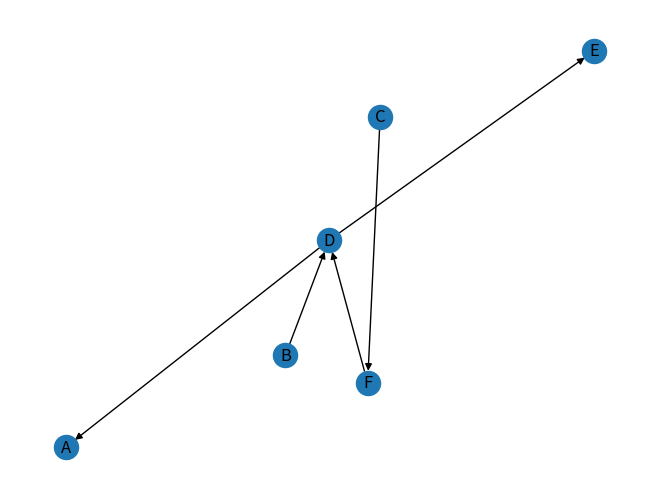

Python code for this plot:
"""
Carlos A Delgado
14 de Mayo de 2022
Algoritmo de prim sobre matriz de grafo
"""
import numpy as np
import networkx as nx
import matplotlib.pyplot as plt
grafo = np.array(
    [
        [0,5,0,0,0,0],
        [0,0,6,1,0,7],
        [0,0,0,0,0,4],
        [2,0,0,0,4,0],
        [0,0,0,0,0,0],
        [0,0,0,3,0,6]
    ]
)
nodos =["A","B","C","D","E","F"]

def kruskal(MR,etiquetas):
    """
    Este algoritmo recibe MR que es la matriz de adyancencia
    Lista que contiene las aritas del árbol recubridor minimo
    etiquetas: nodos del arbol
    """
    lista_aristas = []
    mini = float("inf")
    (posi,posj) = 0,0
    nodos_arbol = set()
    for i in range(MR.shape[0]):
        for j in range(MR.shape[1]):
            if MR[i][j]<mini and MR[i][j]!=0:
                mini = MR[i][j]
                (posi,posj) = i,j
    
    nodos_arbol.update({etiquetas[posi],etiquetas[posj]}) #Agrego los nodos que están en el arbol
    lista_aristas.append((etiquetas[posi],etiquetas[posj])) #Agrego en mi lista de salida

    #Algoritmo: Recorro las n-2 aristas restantes
    
    for k in range(MR.shape[0]-2):
        peso_actual = float("inf")
        for i in range(MR.shape[0]):
            for j in range(MR.shape[1]):
                #Escojer la menor arista incidente al arbol
                #Sin que sea ciclo
                u = etiquetas[i]
                v = etiquetas[j]
                peso = MR[i][j]
                if (u in nodos_arbol or v in nodos_arbol) and not(u in nodos_arbol and v in nodos_arbol) and MR[i][j]>0:
                    if peso < peso_actual and not((u,v) in lista_aristas):
                        posi,posj = i,j
                        peso_actual = peso
        #Agrego la arista a la lista
        nodos_arbol.update({etiquetas[posi],etiquetas[posj]}) #Agrego los nodos que están en el arbol
        lista_aristas.append((etiquetas[posi],etiquetas[posj])) #Agrego en mi lista de salida
        

    return lista_aristas

lista_aristas = kruskal(grafo,nodos)

Grafo = nx.Graph()
Grafo = Grafo.to_directed()
Grafo.add_nodes_from(nodos)
Grafo.add_edges_from(lista_aristas)
nx.draw(Grafo,with_labels=True)
plt.show()
